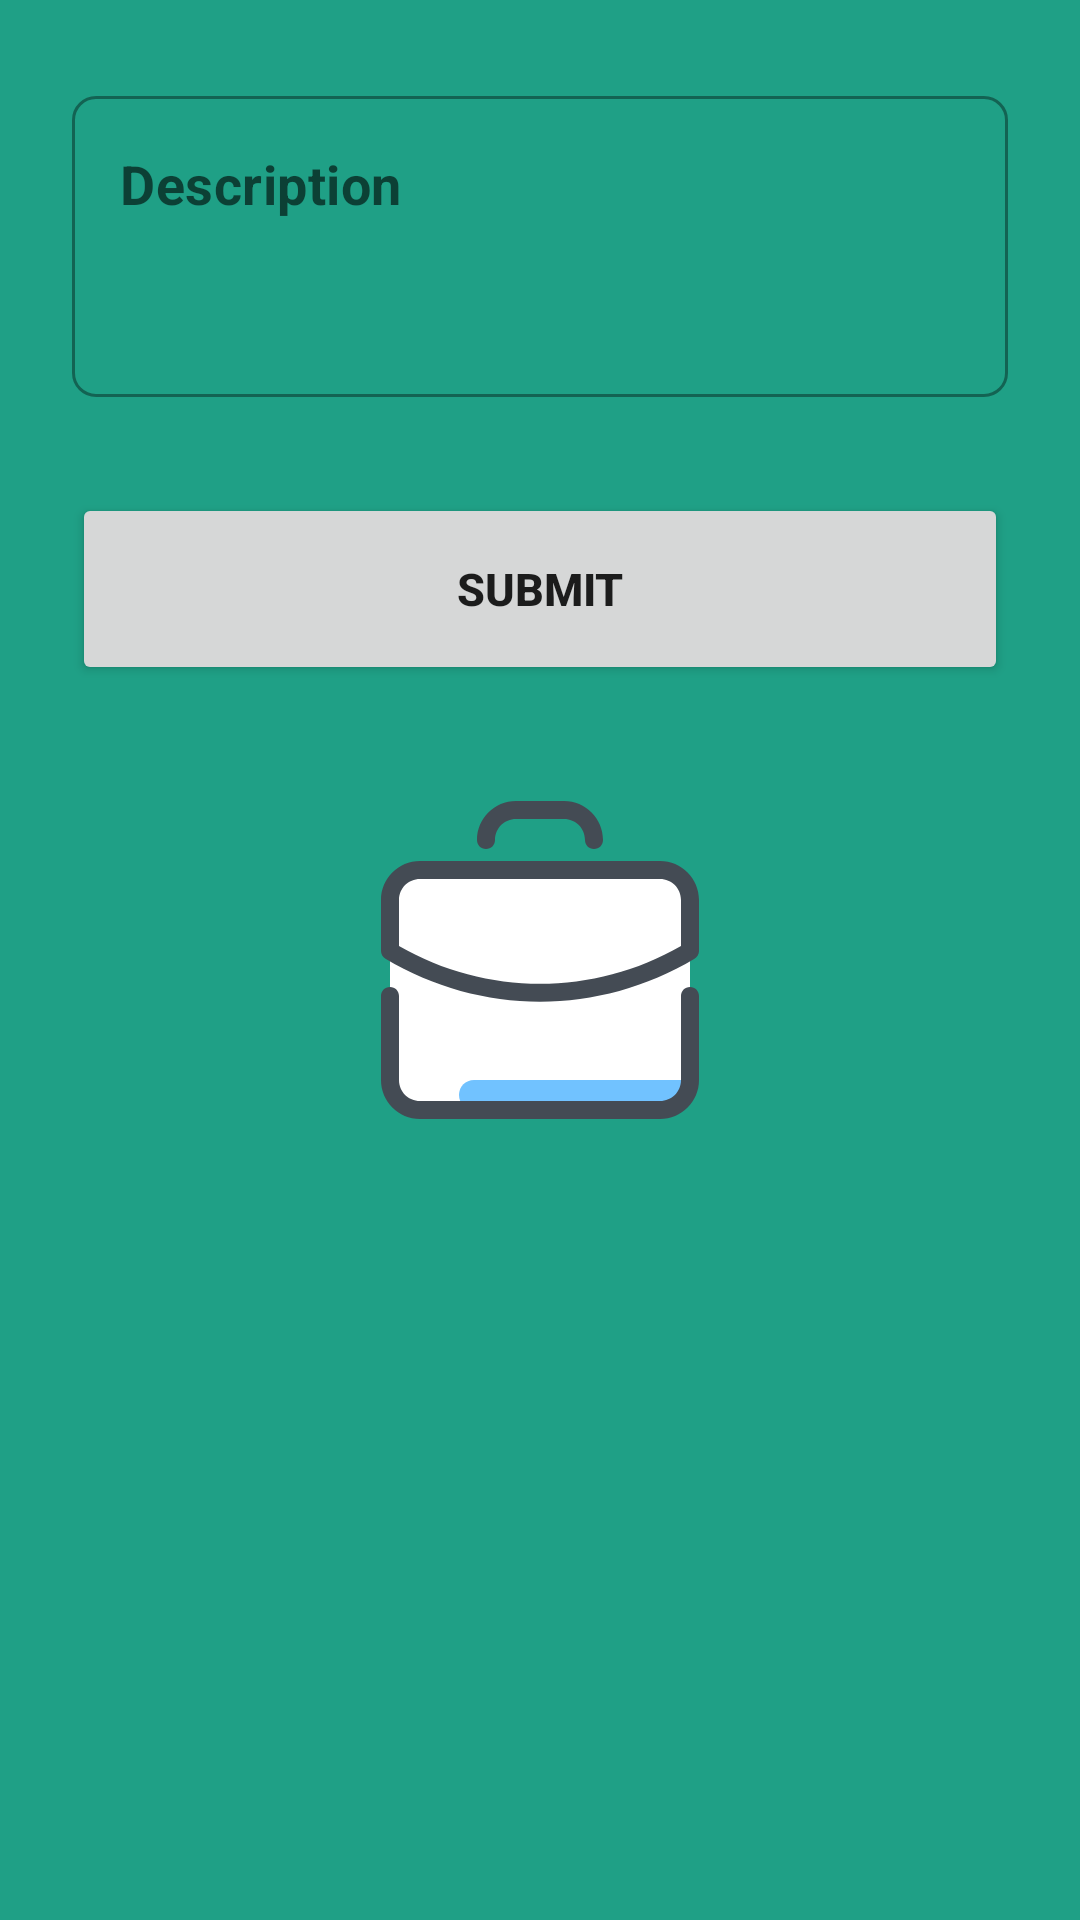

The Android layout XML behind this screen, and the referenced resources:
<!-- AndroidManifest.xml: application theme splashScreenTheme -->
<!-- res/layout/schedule_meeting_description_item.xml -->
<?xml version="1.0" encoding="utf-8"?>
<androidx.constraintlayout.widget.ConstraintLayout xmlns:android="http://schemas.android.com/apk/res/android"
    xmlns:app="http://schemas.android.com/apk/res-auto"
    xmlns:tools="http://schemas.android.com/tools"
    android:layout_width="match_parent"
    android:layout_height="wrap_content">

    <com.google.android.material.textfield.TextInputLayout
        android:id="@+id/meetingFrag_description_til"
        style="@style/Widget.MaterialComponents.TextInputLayout.OutlinedBox"
        android:layout_width="0dp"
        android:layout_height="wrap_content"
        android:layout_marginStart="24dp"
        android:layout_marginTop="32dp"
        android:layout_marginEnd="24dp"
        app:hintEnabled="false"
        android:textColorHint="@color/hint_color"
        app:boxCornerRadiusBottomEnd="@dimen/meeting_item_corner_radius"
        app:boxCornerRadiusBottomStart="@dimen/meeting_item_corner_radius"
        app:boxCornerRadiusTopEnd="@dimen/meeting_item_corner_radius"
        app:boxCornerRadiusTopStart="@dimen/meeting_item_corner_radius"
        app:layout_constraintEnd_toEndOf="parent"
        app:layout_constraintHorizontal_bias="0.5"
        app:layout_constraintStart_toStartOf="parent"
        app:layout_constraintTop_toTopOf="parent">

        <com.google.android.material.textfield.TextInputEditText
            android:id="@+id/meetingFrag_description_et"
            android:layout_width="match_parent"
            android:layout_height="wrap_content"
            android:gravity="start"
            android:hint="Description"
            android:minLines="3"
            android:textSize="@dimen/meeting_item_text_size"
            android:textStyle="bold" />
    </com.google.android.material.textfield.TextInputLayout>

    <Button
        android:id="@+id/meetingFrag_submit_btn"
        android:layout_width="0dp"
        android:layout_height="@dimen/button_height"
        android:layout_marginTop="32dp"
        android:text="SUBMIT"
        android:textSize="@dimen/button_text_size"
        android:textStyle="bold"
        app:cornerRadius="@dimen/button_corner_radius"
        app:layout_constraintEnd_toEndOf="@+id/meetingFrag_description_til"
        app:layout_constraintHorizontal_bias="0.5"
        app:layout_constraintStart_toStartOf="@+id/meetingFrag_description_til"
        app:layout_constraintTop_toBottomOf="@+id/meetingFrag_description_til" />
</androidx.constraintlayout.widget.ConstraintLayout>
<!-- resources referenced by this layout -->
<resources>
  <color name="hint_color">#b1b1b1</color>
  <dimen name="button_corner_radius">8dp</dimen>
  <dimen name="button_height">64dp</dimen>
  <dimen name="button_text_size">15sp</dimen>
  <dimen name="meeting_item_corner_radius">8dp</dimen>
  <dimen name="meeting_item_text_size">18sp</dimen>
  <style name="splashScreenTheme" parent="Theme.MaterialComponents.Light.NoActionBar">
          <item name="android:windowBackground">@drawable/splash_image</item>
          <item name="android:statusBarColor">@color/brand_primary</item>
          <item name="android:navigationBarColor">@color/brand_primary</item>
      </style>
  <!-- drawable splash_image (drawable) -->
  <?xml version="1.0" encoding="utf-8"?>
  <layer-list xmlns:android="http://schemas.android.com/apk/res/android">
  
      <item android:drawable="@color/brand_primary"/>
      <item android:drawable="@drawable/ic_splash_logo" android:gravity="center"/>
  
  </layer-list>
  <color name="brand_primary">#1fa086</color>
  <!-- drawable ic_splash_logo (drawable) -->
  <vector xmlns:android="http://schemas.android.com/apk/res/android"
      android:width="128dp"
      android:height="128dp"
      android:viewportWidth="128"
      android:viewportHeight="128">
    <path
        android:pathData="M104,114H24c-5.5,0 -10,-4.5 -10,-10V44c0,-5.5 4.5,-10 10,-10h80c5.5,0 10,4.5 10,10v60C114,109.5 109.5,114 104,114z"
        android:fillColor="#fff"/>
    <path
        android:pathData="M37,109c0,2.8 2.2,5 5,5h61.7c5.5,0 10,-4.5 10,-10v0H42C39.2,104 37,106.2 37,109L37,109z"
        android:fillColor="#71c2ff"/>
    <path
        android:pathData="M104,117H24c-7.2,0 -13,-5.8 -13,-13V76c0,-1.7 1.3,-3 3,-3s3,1.3 3,3v28c0,3.9 3.1,7 7,7h80c3.9,0 7,-3.1 7,-7V76c0,-1.7 1.3,-3 3,-3s3,1.3 3,3v28C117,111.2 111.2,117 104,117z"
        android:fillColor="#444b54"/>
    <path
        android:pathData="M64,77.9c-17.8,0 -35.6,-4.8 -51.5,-14.3C11.6,63 11,62.1 11,61V44c0,-7.2 5.8,-13 13,-13h80c7.2,0 13,5.8 13,13v17c0,1.1 -0.6,2 -1.5,2.6C99.6,73.1 81.8,77.9 64,77.9zM17,59.3c29.1,16.8 64.9,16.8 94,0V44c0,-3.9 -3.1,-7 -7,-7H24c-3.9,0 -7,3.1 -7,7V59.3zM82,27c-1.7,0 -3,-1.3 -3,-3 0,-3.9 -3.1,-7 -7,-7H56c-3.9,0 -7,3.1 -7,7 0,1.7 -1.3,3 -3,3s-3,-1.3 -3,-3c0,-7.2 5.8,-13 13,-13h16c7.2,0 13,5.8 13,13C85,25.7 83.7,27 82,27z"
        android:fillColor="#444b54"/>
  </vector>
</resources>
